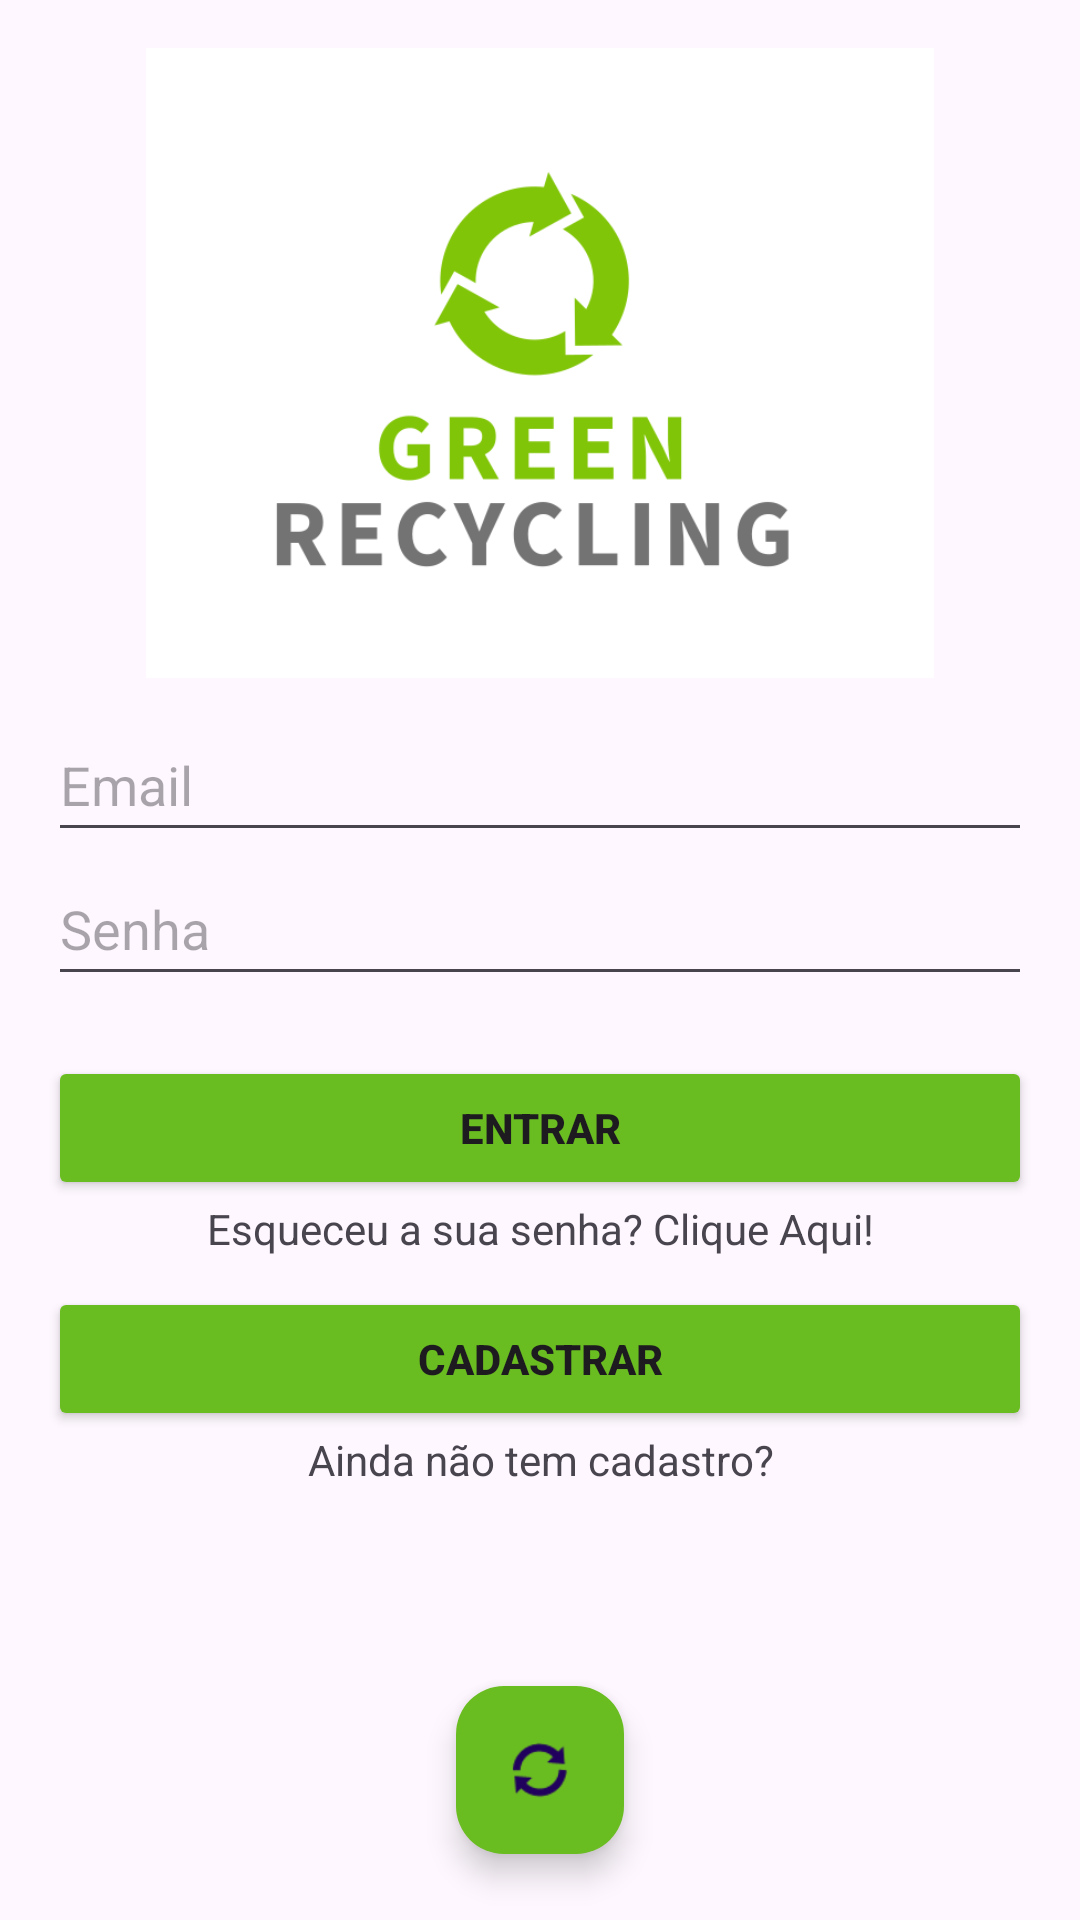

Reconstruct the res/layout file that produces this screen, plus the resources it refers to.
<!-- AndroidManifest.xml: application theme Theme.MultiActivity -->
<!-- res/layout/activity_login.xml -->
<?xml version="1.0" encoding="utf-8"?>
<androidx.constraintlayout.widget.ConstraintLayout xmlns:android="http://schemas.android.com/apk/res/android"
    xmlns:app="http://schemas.android.com/apk/res-auto"
    xmlns:tools="http://schemas.android.com/tools"
    android:layout_width="match_parent"
    android:layout_height="match_parent"
    android:backgroundTint="#000000"
    tools:context=".view.Login">

    <LinearLayout
        android:id="@+id/linearLayout3"
        android:layout_width="match_parent"
        android:layout_height="match_parent"
        android:layout_marginStart="16dp"
        android:layout_marginTop="16dp"
        android:layout_marginEnd="16dp"
        android:layout_marginBottom="100dp"
        android:orientation="vertical"
        app:layout_constraintBottom_toBottomOf="parent"
        app:layout_constraintEnd_toEndOf="parent"
        app:layout_constraintHorizontal_bias="0.0"
        app:layout_constraintStart_toStartOf="parent"
        app:layout_constraintTop_toTopOf="parent"
        app:layout_constraintVertical_bias="0.0">

        <ImageView
            android:id="@+id/imageView2"
            android:layout_width="match_parent"
            android:layout_height="210dp"
            android:importantForAccessibility="no"
            app:srcCompat="@drawable/recyclegreen"
            tools:ignore="ImageContrastCheck" />

        <Space
            android:layout_width="match_parent"
            android:layout_height="10dp" />

        <EditText
            android:id="@+id/editEmail"
            android:layout_width="match_parent"
            android:layout_height="wrap_content"
            android:ems="10"
            android:hint="@string/username"
            android:importantForAutofill="no"
            android:inputType="textEmailAddress"
            android:minHeight="48dp"
            tools:ignore="VisualLintTextFieldSize" />

        <EditText
            android:id="@+id/editPassword"
            android:layout_width="match_parent"
            android:layout_height="wrap_content"
            android:ems="10"
            android:hint="@string/password"
            android:importantForAutofill="no"
            android:inputType="textPassword"
            android:minHeight="48dp"
            tools:ignore="VisualLintTextFieldSize" />

        <Space
            android:layout_width="match_parent"
            android:layout_height="20dp" />

        <Button
            android:id="@+id/loginButton"
            android:layout_width="match_parent"
            android:layout_height="wrap_content"
            android:backgroundTint="#6ABD21"
            android:onClick="loginButtonOnClick"
            android:text="@string/entrar"
            android:textStyle="bold"
            tools:ignore="VisualLintButtonSize,TextContrastCheck" />

        <TextView
            android:id="@+id/textView3"
            android:layout_width="match_parent"
            android:layout_height="wrap_content"
            android:text="@string/esqueceu_a_senha"
            android:textAlignment="center" />

        <Space
            android:layout_width="match_parent"
            android:layout_height="10dp" />

        <Button
            android:id="@+id/cadastrarButton"
            android:layout_width="match_parent"
            android:layout_height="wrap_content"
            android:backgroundTint="#6ABD21"
            android:onClick="registerButtonOnClick"
            android:text="@string/cadastrar"
            android:textAlignment="center"
            android:textStyle="bold"
            tools:ignore="VisualLintButtonSize,TextContrastCheck" />

        <TextView
            android:id="@+id/textView2"
            android:layout_width="match_parent"
            android:layout_height="wrap_content"
            android:text="@string/ainda_nao_tem_cadastro"
            android:textAlignment="center" />

    </LinearLayout>

    <com.google.android.material.floatingactionbutton.FloatingActionButton
        android:id="@+id/fab"
        android:layout_width="wrap_content"
        android:layout_height="wrap_content"
        android:layout_marginStart="8dp"
        android:layout_marginTop="16dp"
        android:layout_marginEnd="8dp"
        android:layout_marginBottom="16dp"
        android:clickable="true"
        android:src="@android:drawable/ic_popup_sync"
        android:visibility="visible"
        app:backgroundTint="#6ABD21"
        app:layout_constraintBottom_toBottomOf="parent"
        app:layout_constraintEnd_toEndOf="parent"
        app:layout_constraintStart_toStartOf="parent"
        app:layout_constraintTop_toBottomOf="@+id/linearLayout3"
        tools:ignore="SpeakableTextPresentCheck" />

</androidx.constraintlayout.widget.ConstraintLayout>
<!-- resources referenced by this layout -->
<resources>
  <!-- drawable recyclegreen: png bitmap (drawable, 31036 bytes) -->
  <string name="ainda_nao_tem_cadastro">Ainda não tem cadastro?</string>
  <string name="cadastrar">CADASTRAR</string>
  <string name="entrar">ENTRAR</string>
  <string name="esqueceu_a_senha">Esqueceu a sua senha? Clique Aqui!</string>
  <string name="password">Senha</string>
  <string name="username">Email</string>
  <style name="Theme.MultiActivity" parent="Base.Theme.MultiActivity." />
  <style name="Base.Theme.MultiActivity." parent="Theme.Material3.Light.NoActionBar">
          
          
      </style>
</resources>
